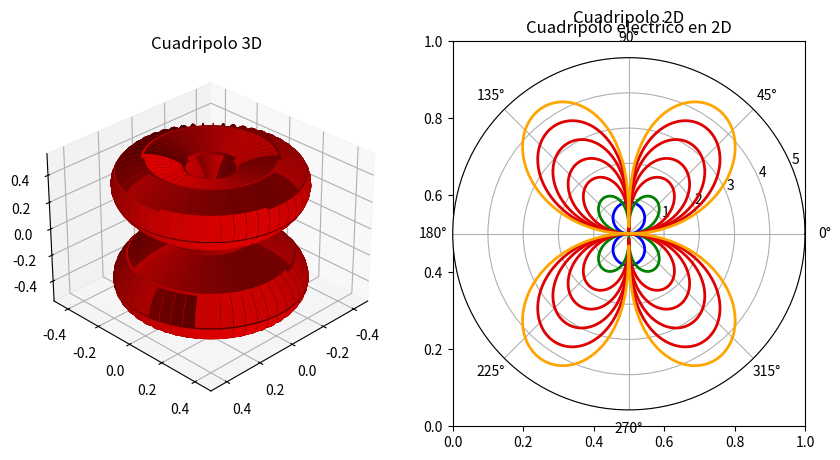

The matplotlib source for this figure:
# [redacted]
#GRAFICA CUADRUPOLO ELECTRICO 3D
import matplotlib.pyplot as plt
import numpy as np
from matplotlib import cm
from mpl_toolkits.mplot3d import Axes3D

fig = plt.figure(figsize=(10,5))
ax = fig.add_subplot(1,2,1,projection='3d')
phi=np.linspace(0, np.pi, 100)
theta=(np.arange(0,2*np.pi,0.01))
Color=["blue","green","green","#DF0101","#DF0101","#DF0101","#DF0101","orange"]

#plt.subplot(1,2,1)

def grafica3d():
	u = np.linspace(0, 4 * np.pi, 800)
	v = np.linspace(-np.pi, np.pi, 800)
	u, v = np.meshgrid(u, v)

	r = np.abs(np.sin(u+np.pi/2))*(np.abs(np.cos(u+np.pi/2))**(1/2))
	x = r*(np.sin(u) * np.cos(v))
	y = r*(np.sin(u) * np.sin(v))
	z = r*(np.cos(u))

	plt.title('Cuadripolo 3D')
	ax.plot_surface(x, y, z, color='#DF0101')
	ax.view_init(30,45)
	grafia2d()

def main():
	grafica3d()

def grafia2d():
	plt.subplot(1,2,2)
	plt.title("Cuadripolo electrico en 2D")

	r1 = 0.9*(abs(np.sin(theta)))
	c1 = plt.subplot(122, polar=True)
	c1.plot(theta,r1,"blue", linewidth=2)
	for i in range(2,8):

		r=i*(abs(np.sin(theta)))*((abs(np.cos(theta)))**0.5)	
		c = plt.subplot(122, polar=True)
		c.plot(theta,r, Color[i], linewidth=2)

	c.set_rmax(5.0)
	c.grid(True)
	plt.title('Cuadripolo 2D')
	plt.show()


#plt.legend(loc=1) 


if __name__ == '__main__':
	main()
